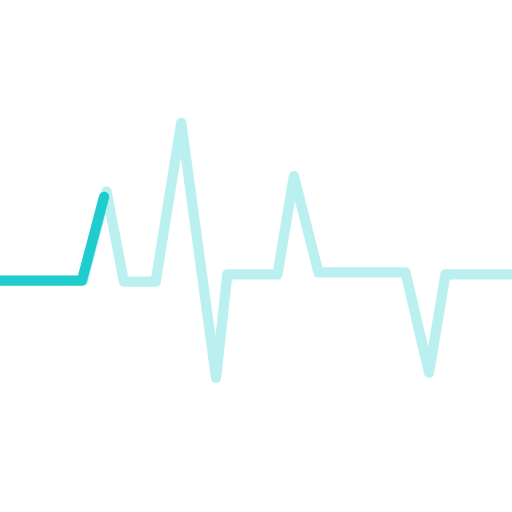
t = 0.00 s
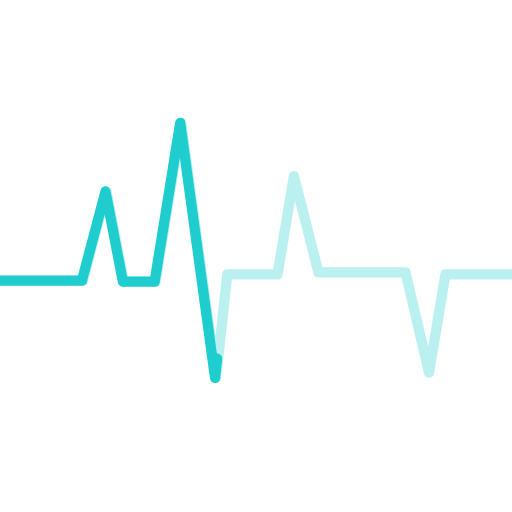
t = 1.23 s
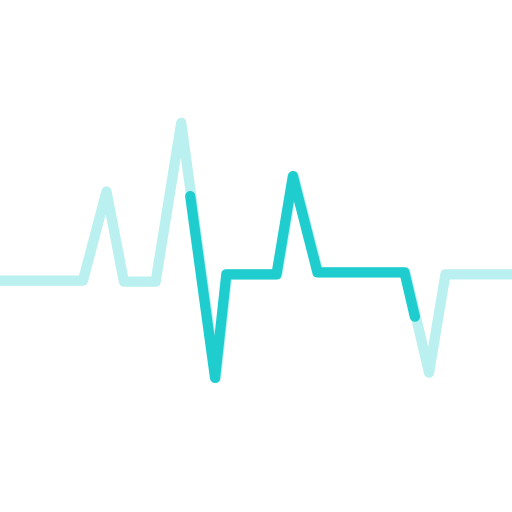
t = 2.42 s
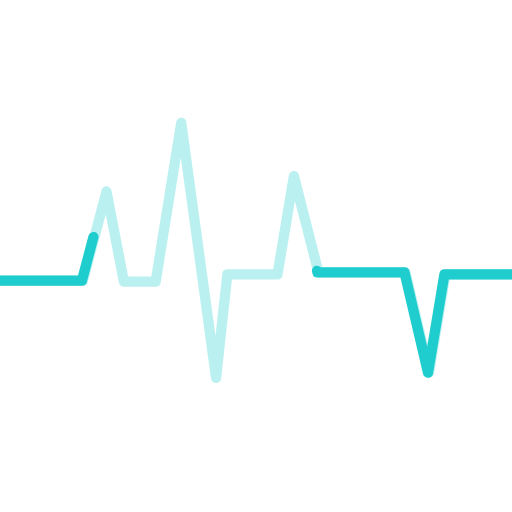
t = 3.65 s
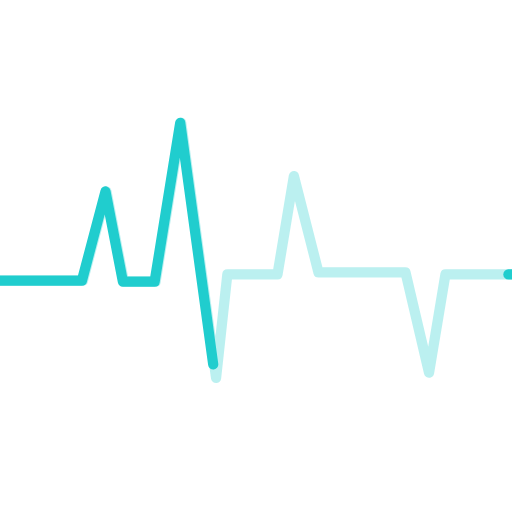
t = 4.89 s
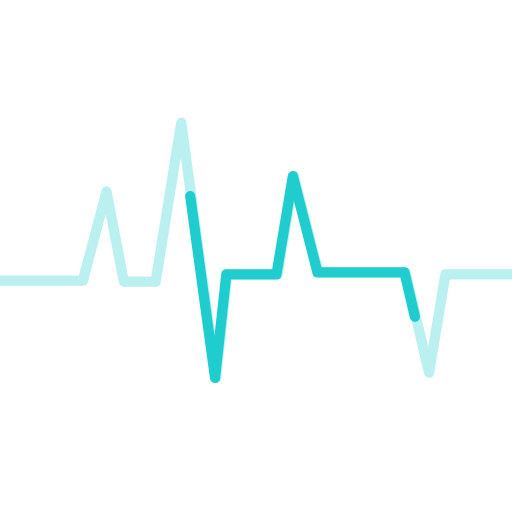
t = 6.16 s

The animated SVG that drew these frames (rendered in a browser with its animation timeline set to each time). Animation: 27 SMIL elements (animate=27); one cycle of 7.31 s, repeats indefinitely.

<svg fill="none" height="100%" width="100%" viewBox="0 0 500 500" xmlns:xlink="http://www.w3.org/1999/xlink" xmlns="http://www.w3.org/2000/svg"><defs><clipPath id="i0"><rect height="500" width="2000" y="0" x="0" /></clipPath><g id="i1"><g transform="matrix(1,0,0,1,1040,250)" display="inline" id="i2"><animate repeatCount="indefinite" begin="0s" calcMode="discrete" dur="7.307s" values="inline; none; none; none" keyTimes="0; 0.757731; 0.999958; 1" attributeName="display" /><g id="i3"><path display="none" stroke-dasharray="0 100.001" pathLength="100" stroke-linejoin="round" stroke-linecap="round" stroke-width="10" stroke="#20cdce" d="M-1032,24C-1032,24,-952,24,-952,24C-952,24,-929,-63,-929,-63C-929,-63,-917.667,-4.333,-912,25C-912,25,-881,25,-881,25C-881,25,-856,-130,-856,-130C-856,-130,-822,119,-822,119C-822,119,-811,18,-811,18C-811,18,-762,18,-762,18C-762,18,-746,-78,-746,-78C-746,-78,-722,16,-722,16C-722,16,-637,16,-637,16C-637,16,-614,114,-614,114C-614,114,-598,18,-598,18C-598,18,-498,18,-498,18"><animate repeatCount="indefinite" fill="freeze" begin="0s" dur="7.307s" calcMode="linear" keyTimes="0; 0.025114; 0.082192; 0.116438; 0.150685; 0.173516; 0.180365; 0.191781; 0.207763; 0.221461; 0.232877; 0.255708; 0.276256; 0.30137; 0.33105; 0.353881; 0.374429; 0.394977; 0.413242; 0.43379; 0.454338; 0.472603; 0.490868; 0.506849; 0.52968; 0.557078; 0.573059; 0.584475; 0.598173; 0.611872; 0.627854; 0.639269; 0.648402; 0.6621; 0.675799; 0.687215; 0.696347; 0.707763; 0.719178; 0.730594; 1" values="11.524 88.477; 17.32 82.681; 30.75 69.251; 38.72 61.281; 46.52 53.481; 51.59 48.411; 51.81 48.191; 51.96 48.041; 51.87 48.131; 51.6 48.401; 51.26 48.741; 50.37 49.631; 49.35 50.651; 47.86 52.141; 45.8 54.201; 43.98 56.021; 42.18 57.821; 40.2 59.801; 38.28 61.721; 35.93 64.071; 33.34 66.661; 30.81 69.191; 28.04 71.961; 25.37 74.631; 21.27 78.731; 16.61 83.391; 14.08 85.921; 12.37 87.631; 10.42 89.581; 8.6 91.401; 6.65 93.351; 5.38 94.621; 4.44 95.561; 3.18 96.821; 2.1 97.901; 1.35 98.651; 0.86 99.141; 0.39 99.611; 0.1 99.901; 0 100.001; 0 100.001" attributeName="stroke-dasharray" /><animate repeatCount="indefinite" fill="freeze" begin="0s" dur="7.307s" calcMode="linear" keyTimes="0; 0.025114; 0.082192; 0.116438; 0.150685; 0.173516; 0.180365; 0.191781; 0.207763; 0.221461; 0.232877; 0.255708; 0.276256; 0.30137; 0.33105; 0.353881; 0.374429; 0.394977; 0.413242; 0.43379; 0.454338; 0.472603; 0.490868; 0.506849; 0.52968; 0.557078; 0.573059; 0.584475; 0.598173; 0.611872; 0.627854; 0.639269; 0.648402; 0.6621; 0.675799; 0.687215; 0.696347; 0.707763; 0.719178; 0.730594; 1" values="0; 0; 0; 0; 0; 0; -1.28; -3.6; -7.09; -10.22; -12.89; -18.33; -23.28; -29.34; -36.44; -41.83; -46.6; -51.28; -55.35; -59.82; -64.16; -67.9; -71.51; -74.57; -78.73; -83.39; -85.92; -87.63; -89.58; -91.4; -93.35; -94.62; -95.56; -96.82; -97.9; -98.65; -99.14; -99.61; -99.9; -100; -100" attributeName="stroke-dashoffset" /><animate repeatCount="indefinite" fill="freeze" begin="0s" dur="7.307s" calcMode="discrete" keyTimes="0; 0.728095; 1" values="inline; none; none" attributeName="display" /></path></g></g></g><g id="i4"><g transform="matrix(1,0,0,1,1040,250)" display="none" id="i2"><animate repeatCount="indefinite" begin="0s" calcMode="discrete" dur="7.307s" values="none; inline; inline; inline" keyTimes="0; 0.447241; 0.999958; 1" attributeName="display" /><g id="i3"><path display="none" stroke-dasharray="0 100.001" pathLength="100" stroke-linejoin="round" stroke-linecap="round" stroke-width="10" stroke="#20cdce" d="M-1032,24C-1032,24,-952,24,-952,24C-952,24,-929,-63,-929,-63C-929,-63,-917.667,-4.333,-912,25C-912,25,-881,25,-881,25C-881,25,-856,-130,-856,-130C-856,-130,-822,119,-822,119C-822,119,-811,18,-811,18C-811,18,-762,18,-762,18C-762,18,-746,-78,-746,-78C-746,-78,-722,16,-722,16C-722,16,-637,16,-637,16C-637,16,-614,114,-614,114C-614,114,-598,18,-598,18C-598,18,-498,18,-498,18"><animate repeatCount="indefinite" fill="freeze" begin="0s" dur="7.307s" calcMode="linear" keyTimes="0; 0.456621; 0.468037; 0.477169; 0.488584; 0.506849; 0.53653; 0.593607; 0.627854; 0.6621; 0.684931; 0.691781; 0.703196; 0.719178; 0.732877; 0.744292; 0.767123; 0.787671; 0.812785; 0.842466; 0.865297; 0.885845; 0.906393; 0.924658; 0.945205; 0.965753; 0.984018; 0.995434; 1" values="0 100.001; 0 100.001; 2.13 97.871; 3.98 96.021; 6.41 93.591; 10.47 89.531; 17.32 82.681; 30.75 69.251; 38.72 61.281; 46.52 53.481; 51.59 48.411; 51.81 48.191; 51.96 48.041; 51.87 48.131; 51.6 48.401; 51.26 48.741; 50.37 49.631; 49.35 50.651; 47.86 52.141; 45.8 54.201; 43.98 56.021; 42.18 57.821; 40.2 59.801; 38.28 61.721; 35.93 64.071; 33.34 66.661; 30.81 69.191; 29.079 70.922; 29.079 70.922" attributeName="stroke-dasharray" /><animate repeatCount="indefinite" fill="freeze" begin="0s" dur="7.307s" calcMode="linear" keyTimes="0; 0.456621; 0.468037; 0.477169; 0.488584; 0.506849; 0.53653; 0.593607; 0.627854; 0.6621; 0.684931; 0.691781; 0.703196; 0.719178; 0.732877; 0.744292; 0.767123; 0.787671; 0.812785; 0.842466; 0.865297; 0.885845; 0.906393; 0.924658; 0.945205; 0.965753; 0.984018; 0.995434; 1" values="0; 0; 0; 0; 0; 0; 0; 0; 0; 0; 0; -1.28; -3.6; -7.09; -10.22; -12.89; -18.33; -23.28; -29.34; -36.44; -41.83; -46.6; -51.28; -55.35; -59.82; -64.16; -67.9; -70.156; -70.156" attributeName="stroke-dashoffset" /><animate repeatCount="indefinite" fill="freeze" begin="0s" dur="7.307s" calcMode="discrete" keyTimes="0; 0.456621; 0.45665; 0.995434; 1" values="none; none; inline; inline; inline" attributeName="display" /></path></g></g></g><g id="i5"><g transform="matrix(1,0,0,1,1040,250)" display="none" id="i2"><animate repeatCount="indefinite" begin="0s" calcMode="discrete" dur="7.307s" values="none; inline; inline; inline" keyTimes="0; 0.940371; 0.999958; 1" attributeName="display" /><g id="i3"><path display="none" stroke-dasharray="0 100.001" pathLength="100" stroke-linejoin="round" stroke-linecap="round" stroke-width="10" stroke="#20cdce" d="M-1032,24C-1032,24,-952,24,-952,24C-952,24,-929,-63,-929,-63C-929,-63,-917.667,-4.333,-912,25C-912,25,-881,25,-881,25C-881,25,-856,-130,-856,-130C-856,-130,-822,119,-822,119C-822,119,-811,18,-811,18C-811,18,-762,18,-762,18C-762,18,-746,-78,-746,-78C-746,-78,-722,16,-722,16C-722,16,-637,16,-637,16C-637,16,-614,114,-614,114C-614,114,-598,18,-598,18C-598,18,-498,18,-498,18"><animate repeatCount="indefinite" fill="freeze" begin="0s" dur="7.307s" calcMode="linear" keyTimes="0; 0.949772; 0.961187; 0.97032; 0.981735; 1; 1; 1" values="0 100.001; 0 100.001; 2.13 97.871; 3.98 96.021; 6.41 93.591; 10.47 89.531; 10.47 89.531; 10.47 89.531" attributeName="stroke-dasharray" /><animate repeatCount="indefinite" fill="freeze" begin="0s" dur="7.307s" calcMode="linear" keyTimes="0; 0.949772; 0.961187; 0.97032; 0.981735; 1; 1; 1" values="0; 0; 0; 0; 0; 0; 0; 0" attributeName="stroke-dashoffset" /><animate repeatCount="indefinite" fill="freeze" begin="0s" dur="7.307s" calcMode="discrete" keyTimes="0; 0.949772; 0.9498; 0.995434; 1" values="none; none; inline; inline; inline" attributeName="display" /></path></g></g></g></defs><g transform="matrix(1,0,0,1,1033,250)" id="i2"><g id="i3"><path stroke-linejoin="round" stroke-linecap="round" stroke-width="10" stroke-opacity="0.3" stroke="#20cdce" d="M-1035,24C-1035,24,-952,24,-952,24C-952,24,-929,-63,-929,-63C-929,-63,-917.667,-4.333,-912,25C-912,25,-881,25,-881,25C-881,25,-856,-130,-856,-130C-856,-130,-822,119,-822,119C-822,119,-811,18,-811,18C-811,18,-762,18,-762,18C-762,18,-746,-78,-746,-78C-746,-78,-722,16,-722,16C-722,16,-637,16,-637,16C-637,16,-614,114,-614,114C-614,114,-598,18,-598,18C-598,18,-498,18,-498,18" /></g></g><g transform="matrix(1,0,0,1,-8,0)" display="inline" id="i6"><animate repeatCount="indefinite" begin="0s" calcMode="discrete" dur="7.307s" values="inline; none; none; none" keyTimes="0; 0.757731; 0.999958; 1" attributeName="display" /><g clip-path="url(#i0)"><g transform="matrix(1,0,0,1,1040,250)" display="inline"><animate repeatCount="indefinite" begin="0s" calcMode="discrete" dur="7.307s" values="inline; none; none; none" keyTimes="0; 0.757731; 0.999958; 1" attributeName="display" /><g><path display="none" stroke-dasharray="0 100.001" pathLength="100" stroke-linejoin="round" stroke-linecap="round" stroke-width="10" stroke="#20cdce" d="M-1032,24C-1032,24,-952,24,-952,24C-952,24,-929,-63,-929,-63C-929,-63,-917.667,-4.333,-912,25C-912,25,-881,25,-881,25C-881,25,-856,-130,-856,-130C-856,-130,-822,119,-822,119C-822,119,-811,18,-811,18C-811,18,-762,18,-762,18C-762,18,-746,-78,-746,-78C-746,-78,-722,16,-722,16C-722,16,-637,16,-637,16C-637,16,-614,114,-614,114C-614,114,-598,18,-598,18C-598,18,-498,18,-498,18"><animate repeatCount="indefinite" fill="freeze" begin="0s" dur="7.307s" calcMode="linear" keyTimes="0; 0.025114; 0.082192; 0.116438; 0.150685; 0.173516; 0.180365; 0.191781; 0.207763; 0.221461; 0.232877; 0.255708; 0.276256; 0.30137; 0.33105; 0.353881; 0.374429; 0.394977; 0.413242; 0.43379; 0.454338; 0.472603; 0.490868; 0.506849; 0.52968; 0.557078; 0.573059; 0.584475; 0.598173; 0.611872; 0.627854; 0.639269; 0.648402; 0.6621; 0.675799; 0.687215; 0.696347; 0.707763; 0.719178; 0.730594; 1" values="11.524 88.477; 17.32 82.681; 30.75 69.251; 38.72 61.281; 46.52 53.481; 51.59 48.411; 51.81 48.191; 51.96 48.041; 51.87 48.131; 51.6 48.401; 51.26 48.741; 50.37 49.631; 49.35 50.651; 47.86 52.141; 45.8 54.201; 43.98 56.021; 42.18 57.821; 40.2 59.801; 38.28 61.721; 35.93 64.071; 33.34 66.661; 30.81 69.191; 28.04 71.961; 25.37 74.631; 21.27 78.731; 16.61 83.391; 14.08 85.921; 12.37 87.631; 10.42 89.581; 8.6 91.401; 6.65 93.351; 5.38 94.621; 4.44 95.561; 3.18 96.821; 2.1 97.901; 1.35 98.651; 0.86 99.141; 0.39 99.611; 0.1 99.901; 0 100.001; 0 100.001" attributeName="stroke-dasharray" /><animate repeatCount="indefinite" fill="freeze" begin="0s" dur="7.307s" calcMode="linear" keyTimes="0; 0.025114; 0.082192; 0.116438; 0.150685; 0.173516; 0.180365; 0.191781; 0.207763; 0.221461; 0.232877; 0.255708; 0.276256; 0.30137; 0.33105; 0.353881; 0.374429; 0.394977; 0.413242; 0.43379; 0.454338; 0.472603; 0.490868; 0.506849; 0.52968; 0.557078; 0.573059; 0.584475; 0.598173; 0.611872; 0.627854; 0.639269; 0.648402; 0.6621; 0.675799; 0.687215; 0.696347; 0.707763; 0.719178; 0.730594; 1" values="0; 0; 0; 0; 0; 0; -1.28; -3.6; -7.09; -10.22; -12.89; -18.33; -23.28; -29.34; -36.44; -41.83; -46.6; -51.28; -55.35; -59.82; -64.16; -67.9; -71.51; -74.57; -78.73; -83.39; -85.92; -87.63; -89.58; -91.4; -93.35; -94.62; -95.56; -96.82; -97.9; -98.65; -99.14; -99.61; -99.9; -100; -100" attributeName="stroke-dashoffset" /><animate repeatCount="indefinite" fill="freeze" begin="0s" dur="7.307s" calcMode="discrete" keyTimes="0; 0.728095; 1" values="inline; none; none" attributeName="display" /></path></g></g></g></g><g transform="matrix(1,0,0,1,-8,0)" display="none" id="i6"><animate repeatCount="indefinite" begin="0s" calcMode="discrete" dur="7.307s" values="none; inline; inline; inline" keyTimes="0; 0.447241; 0.999958; 1" attributeName="display" /><g clip-path="url(#i0)"><g transform="matrix(1,0,0,1,1040,250)" display="none"><animate repeatCount="indefinite" begin="0s" calcMode="discrete" dur="7.307s" values="none; inline; inline; inline" keyTimes="0; 0.447241; 0.999958; 1" attributeName="display" /><g><path display="none" stroke-dasharray="0 100.001" pathLength="100" stroke-linejoin="round" stroke-linecap="round" stroke-width="10" stroke="#20cdce" d="M-1032,24C-1032,24,-952,24,-952,24C-952,24,-929,-63,-929,-63C-929,-63,-917.667,-4.333,-912,25C-912,25,-881,25,-881,25C-881,25,-856,-130,-856,-130C-856,-130,-822,119,-822,119C-822,119,-811,18,-811,18C-811,18,-762,18,-762,18C-762,18,-746,-78,-746,-78C-746,-78,-722,16,-722,16C-722,16,-637,16,-637,16C-637,16,-614,114,-614,114C-614,114,-598,18,-598,18C-598,18,-498,18,-498,18"><animate repeatCount="indefinite" fill="freeze" begin="0s" dur="7.307s" calcMode="linear" keyTimes="0; 0.456621; 0.468037; 0.477169; 0.488584; 0.506849; 0.53653; 0.593607; 0.627854; 0.6621; 0.684931; 0.691781; 0.703196; 0.719178; 0.732877; 0.744292; 0.767123; 0.787671; 0.812785; 0.842466; 0.865297; 0.885845; 0.906393; 0.924658; 0.945205; 0.965753; 0.984018; 0.995434; 1" values="0 100.001; 0 100.001; 2.13 97.871; 3.98 96.021; 6.41 93.591; 10.47 89.531; 17.32 82.681; 30.75 69.251; 38.72 61.281; 46.52 53.481; 51.59 48.411; 51.81 48.191; 51.96 48.041; 51.87 48.131; 51.6 48.401; 51.26 48.741; 50.37 49.631; 49.35 50.651; 47.86 52.141; 45.8 54.201; 43.98 56.021; 42.18 57.821; 40.2 59.801; 38.28 61.721; 35.93 64.071; 33.34 66.661; 30.81 69.191; 29.079 70.922; 29.079 70.922" attributeName="stroke-dasharray" /><animate repeatCount="indefinite" fill="freeze" begin="0s" dur="7.307s" calcMode="linear" keyTimes="0; 0.456621; 0.468037; 0.477169; 0.488584; 0.506849; 0.53653; 0.593607; 0.627854; 0.6621; 0.684931; 0.691781; 0.703196; 0.719178; 0.732877; 0.744292; 0.767123; 0.787671; 0.812785; 0.842466; 0.865297; 0.885845; 0.906393; 0.924658; 0.945205; 0.965753; 0.984018; 0.995434; 1" values="0; 0; 0; 0; 0; 0; 0; 0; 0; 0; 0; -1.28; -3.6; -7.09; -10.22; -12.89; -18.33; -23.28; -29.34; -36.44; -41.83; -46.6; -51.28; -55.35; -59.82; -64.16; -67.9; -70.156; -70.156" attributeName="stroke-dashoffset" /><animate repeatCount="indefinite" fill="freeze" begin="0s" dur="7.307s" calcMode="discrete" keyTimes="0; 0.456621; 0.45665; 0.995434; 1" values="none; none; inline; inline; inline" attributeName="display" /></path></g></g></g></g><g transform="matrix(1,0,0,1,-8,0)" display="none" id="i6"><animate repeatCount="indefinite" begin="0s" calcMode="discrete" dur="7.307s" values="none; inline; inline; inline" keyTimes="0; 0.972333; 0.999958; 1" attributeName="display" /><g clip-path="url(#i0)"><g transform="matrix(1,0,0,1,1040,250)" display="none"><animate repeatCount="indefinite" begin="0s" calcMode="discrete" dur="7.307s" values="none; inline; inline; inline" keyTimes="0; 0.940371; 0.999958; 1" attributeName="display" /><g><path display="none" stroke-dasharray="0 100.001" pathLength="100" stroke-linejoin="round" stroke-linecap="round" stroke-width="10" stroke="#20cdce" d="M-1032,24C-1032,24,-952,24,-952,24C-952,24,-929,-63,-929,-63C-929,-63,-917.667,-4.333,-912,25C-912,25,-881,25,-881,25C-881,25,-856,-130,-856,-130C-856,-130,-822,119,-822,119C-822,119,-811,18,-811,18C-811,18,-762,18,-762,18C-762,18,-746,-78,-746,-78C-746,-78,-722,16,-722,16C-722,16,-637,16,-637,16C-637,16,-614,114,-614,114C-614,114,-598,18,-598,18C-598,18,-498,18,-498,18"><animate repeatCount="indefinite" fill="freeze" begin="0s" dur="7.307s" calcMode="linear" keyTimes="0; 0.949772; 0.961187; 0.97032; 0.981735; 1; 1; 1" values="0 100.001; 0 100.001; 2.13 97.871; 3.98 96.021; 6.41 93.591; 10.47 89.531; 10.47 89.531; 10.47 89.531" attributeName="stroke-dasharray" /><animate repeatCount="indefinite" fill="freeze" begin="0s" dur="7.307s" calcMode="linear" keyTimes="0; 0.949772; 0.961187; 0.97032; 0.981735; 1; 1; 1" values="0; 0; 0; 0; 0; 0; 0; 0" attributeName="stroke-dashoffset" /><animate repeatCount="indefinite" fill="freeze" begin="0s" dur="7.307s" calcMode="discrete" keyTimes="0; 0.949772; 0.9498; 0.995434; 1" values="none; none; inline; inline; inline" attributeName="display" /></path></g></g></g></g></svg>
